Labelled photos from "dataset", an image-classification folder in 11DingKing/label-02631-20260408. The possible labels are: cat, dog, lion, tiger.

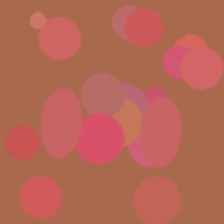
Label: dog

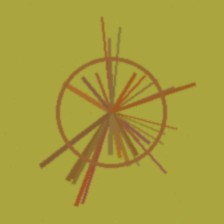
Label: lion

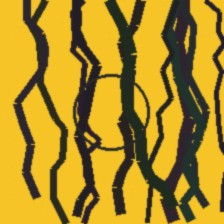
Label: tiger

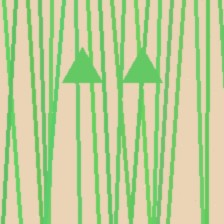
Label: cat

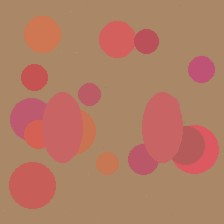
Label: dog

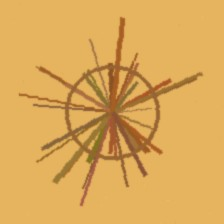
Label: lion
